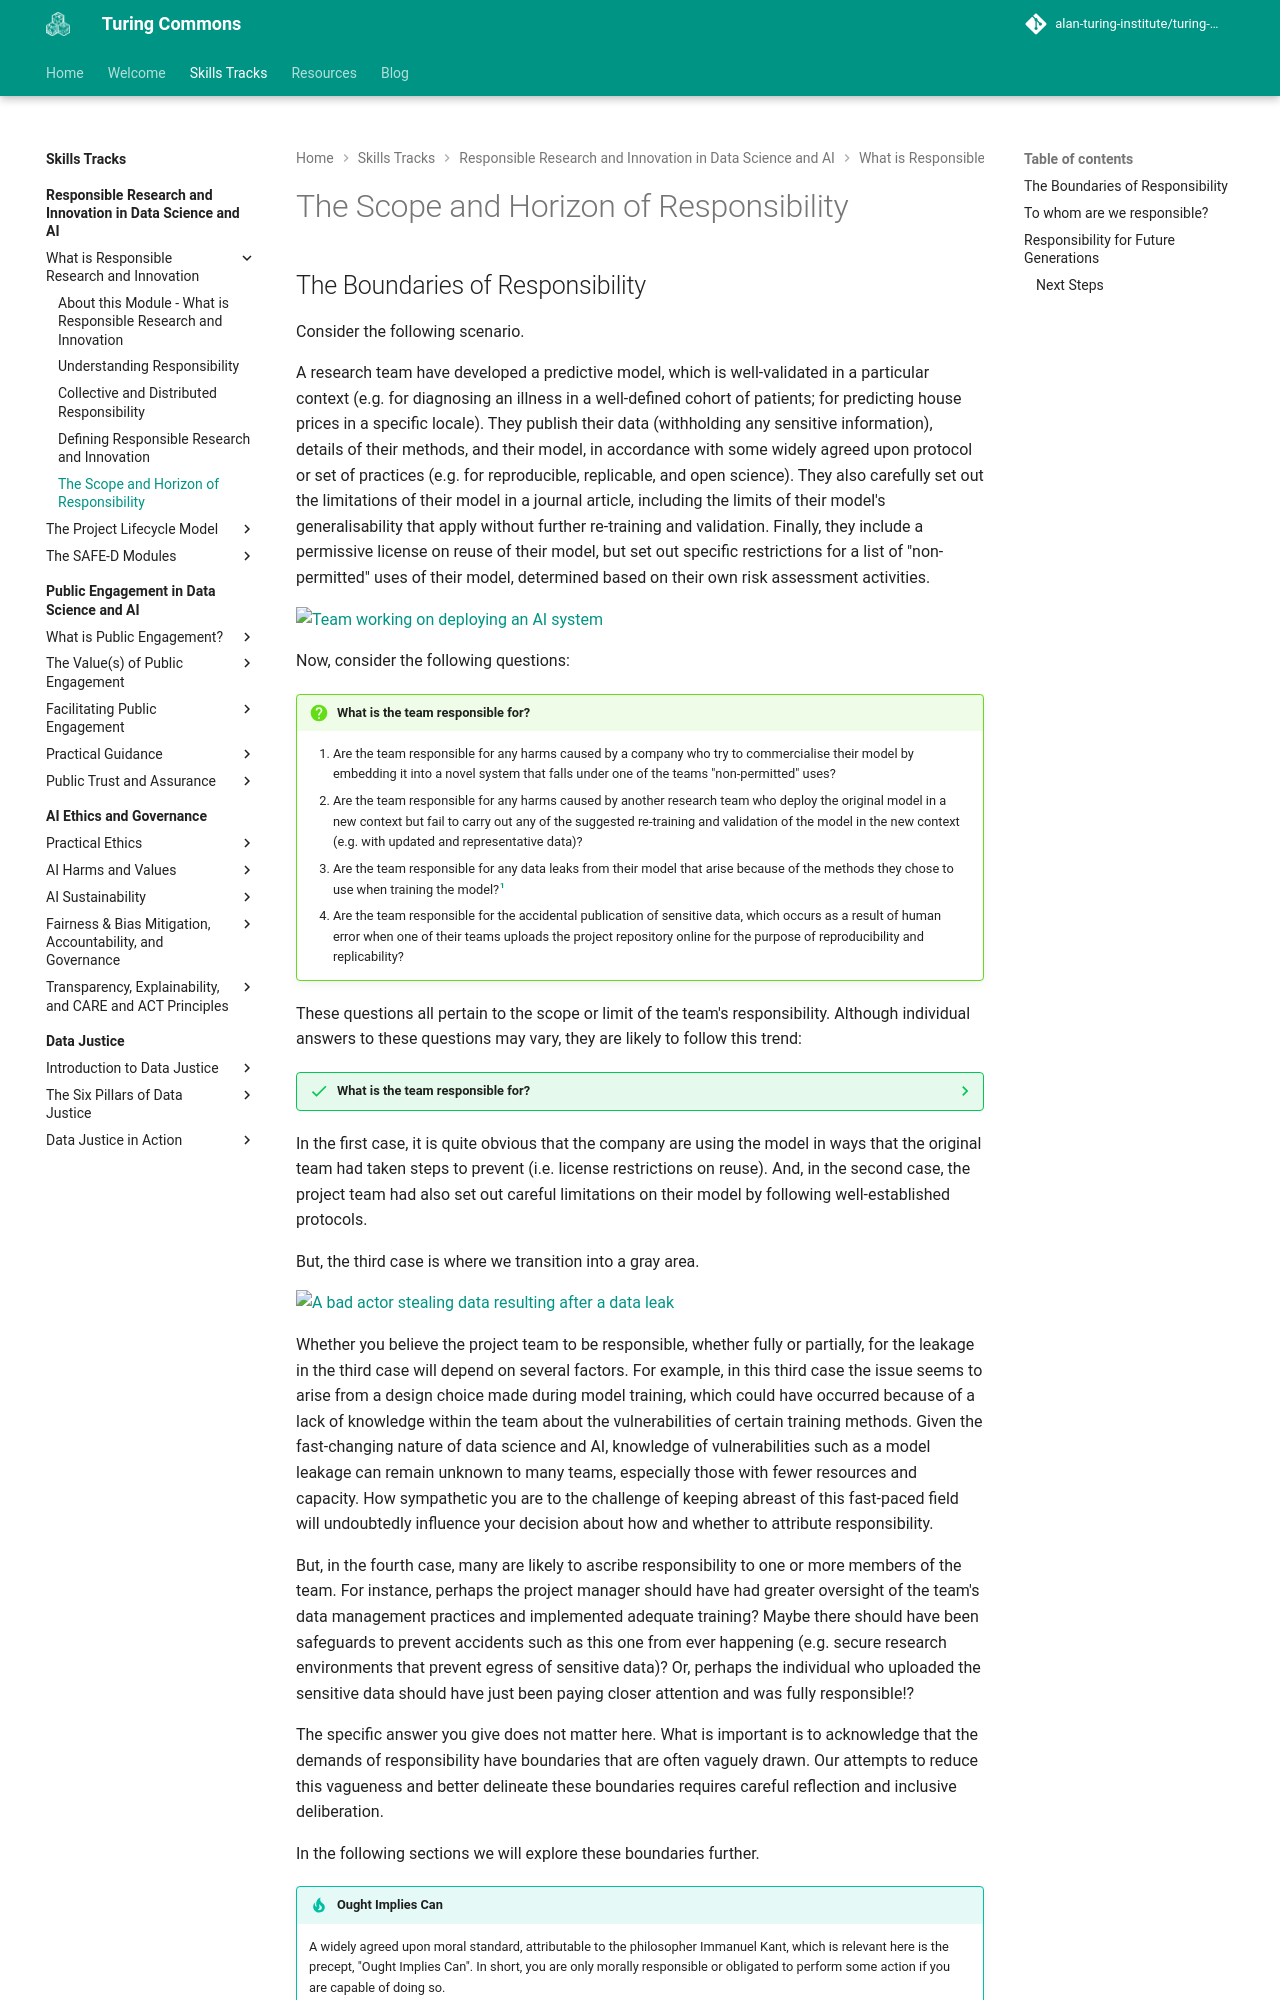

repository: alan-turing-institute/turing-commons · page: skills-tracks/rri/rri-100-4/index.html · generator: mkdocs

# The Scope and Horizon of Responsibility

## The Boundaries of Responsibility
Consider the following scenario.

A research team have developed a predictive model, which is well-validated in a particular context (e.g. for diagnosing an illness in a well-defined cohort of patients; for predicting house prices in a specific locale).
They publish their data (withholding any sensitive information), details of their methods, and their model, in accordance with some widely agreed upon protocol or set of practices (e.g. for reproducible, replicable, and open science).
They also carefully set out the limitations of their model in a journal article, including the limits of their model's generalisability that apply without further re-training and validation.
Finally, they include a permissive license on reuse of their model, but set out specific restrictions for a list of "non-permitted" uses of their model, determined based on their own risk assessment activities.

![Team working on deploying an AI system](https://raw.githubusercontent.com/alan-turing-institute/turing-commons/main/docs/assets/images/illustrations/system-deployment.png)

Now, consider the following questions:

!!! question "What is the team responsible for?"

    1. Are the team responsible for any harms caused by a company who try to commercialise their model by embedding it into a novel system that falls under one of the teams "non-permitted" uses?
    2. Are the team responsible for any harms caused by another research team who deploy the original model in a new context but fail to carry out any of the suggested re-training and validation of the model in the new context (e.g. with updated and representative data)?
    3. Are the team responsible for any data leaks from their model that arise because of the methods they chose to use when training the model?[^leaks]
    4. Are the team responsible for the accidental publication of sensitive data, which occurs as a result of human error when one of their teams uploads the project repository online for the purpose of reproducibility and replicability?


These questions all pertain to the scope or limit of the team's responsibility.
Although individual answers to these questions may vary, they are likely to follow this trend:

??? success "What is the team responsible for?"

    1. Team very unlikely to be deemed responsible
    2. Team unlikely to be deemed responsible
    3. Team may be deemed responsible
    4. Team likely to be deemed responsible


In the first case, it is quite obvious that the company are using the model in ways that the original team had taken steps to prevent (i.e. license restrictions on reuse).
And, in the second case, the project team had also set out careful limitations on their model by following well-established protocols.

But, the third case is where we transition into a gray area.

![A bad actor stealing data resulting after a data leak](https://raw.githubusercontent.com/alan-turing-institute/turing-commons/main/docs/assets/images/illustrations/data-security.png)

Whether you believe the project team to be responsible, whether fully or partially, for the leakage in the third case will depend on several factors.
For example, in this third case the issue seems to arise from a design choice made during model training, which could have occurred because of a lack of knowledge within the team about the vulnerabilities of certain training methods.
Given the fast-changing nature of data science and AI, knowledge of vulnerabilities such as a model leakage can remain unknown to many teams, especially those with fewer resources and capacity.
How sympathetic you are to the challenge of keeping abreast of this fast-paced field will undoubtedly influence your decision about how and whether to attribute responsibility.


But, in the fourth case, many are likely to ascribe responsibility to one or more members of the team.
For instance, perhaps the project manager should have had greater oversight of the team's data management practices and implemented adequate training?
Maybe there should have been safeguards to prevent accidents such as this one from ever happening (e.g. secure research environments that prevent egress of sensitive data)?
Or, perhaps the individual who uploaded the sensitive data should have just been paying closer attention and was fully responsible!?

The specific answer you give does not matter here.
What is important is to acknowledge that the demands of responsibility have boundaries that are often vaguely drawn.
Our attempts to reduce this vagueness and better delineate these boundaries requires careful reflection and inclusive deliberation.

In the following sections we will explore these boundaries further.

!!! tip "**Ought Implies Can**"
